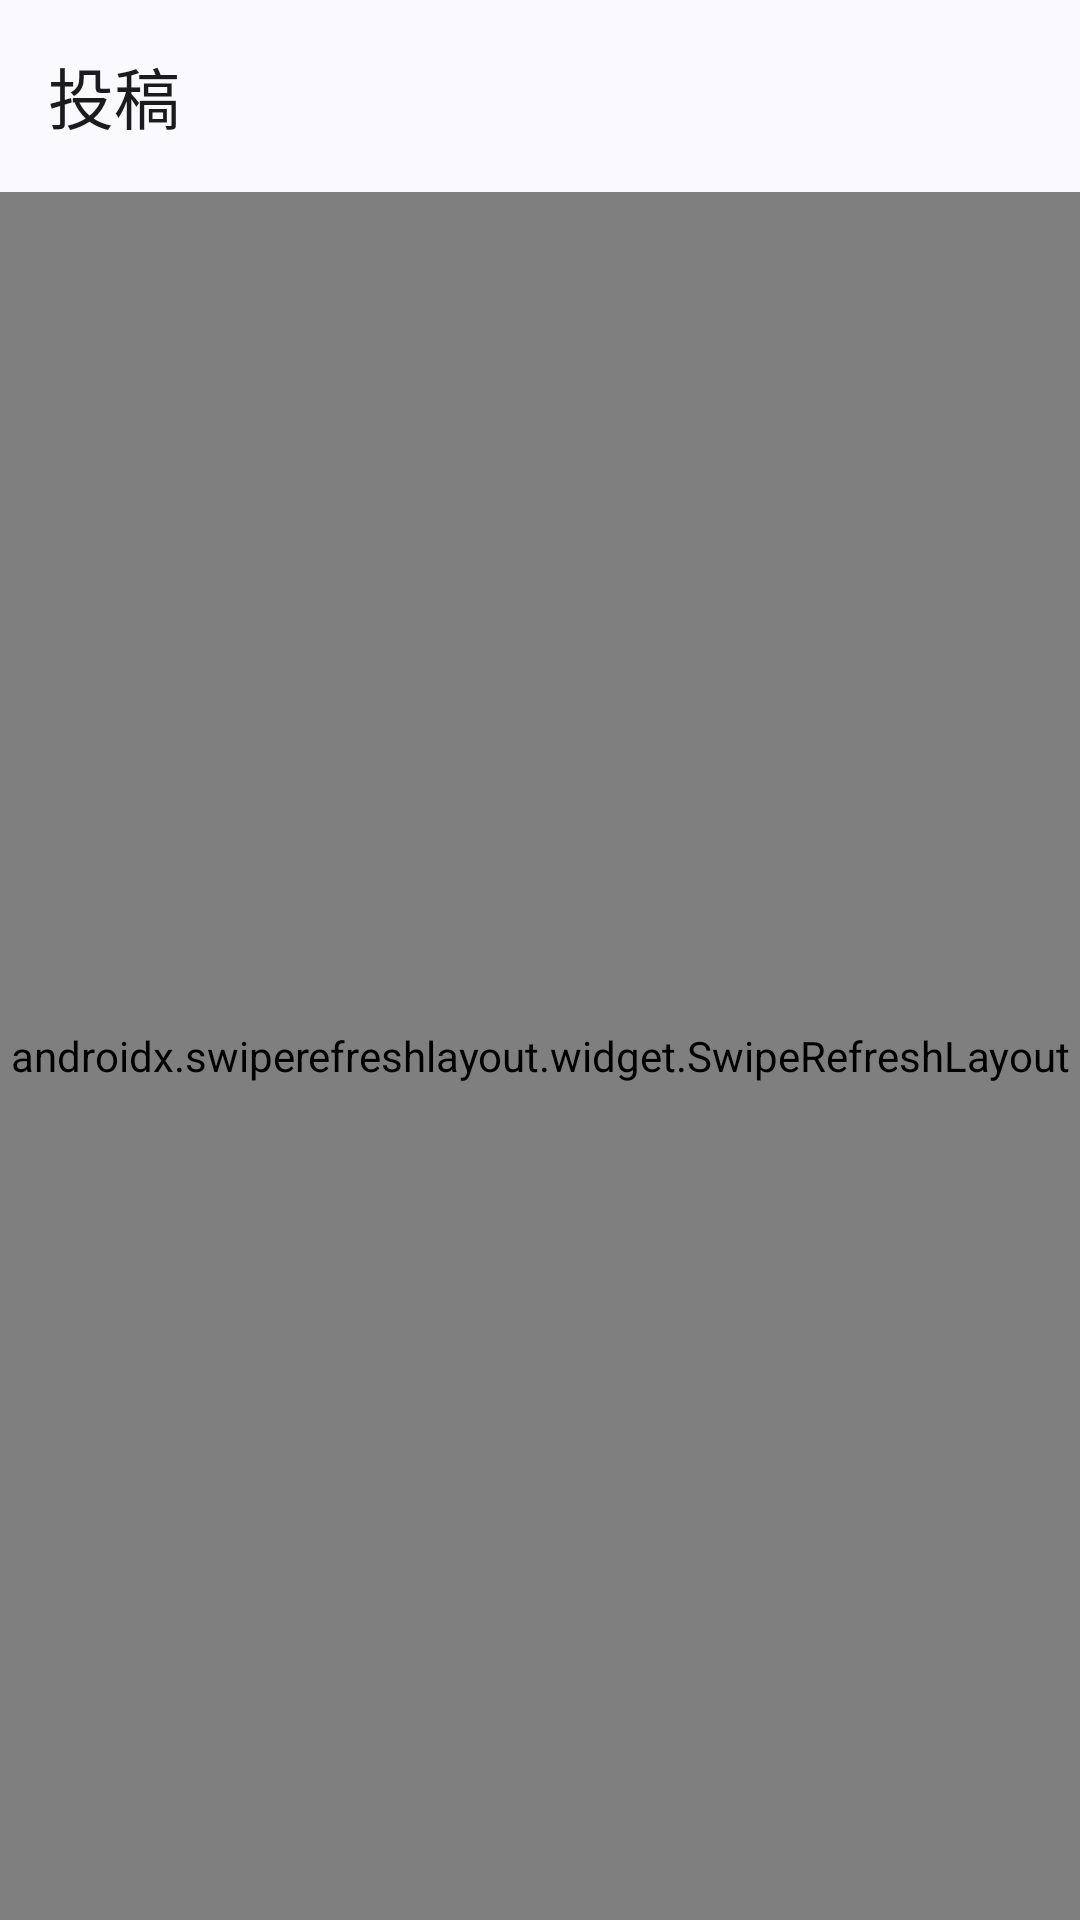

This screen was rendered from an Android layout file. Write that file and the resources it references.
<!-- AndroidManifest.xml: application theme Theme.FanboxViewer -->
<!-- res/layout/fragment_all_post.xml -->
<?xml version="1.0" encoding="utf-8"?>
<layout xmlns:android="http://schemas.android.com/apk/res/android"
    xmlns:app="http://schemas.android.com/apk/res-auto">

    <data>

    </data>

    <androidx.coordinatorlayout.widget.CoordinatorLayout
        android:id="@+id/container"
        android:layout_width="match_parent"
        android:layout_height="match_parent">

        <com.google.android.material.appbar.AppBarLayout
            android:id="@+id/appBarLayout"
            android:layout_width="match_parent"
            android:layout_height="wrap_content">

            <com.google.android.material.appbar.MaterialToolbar
                android:id="@+id/toolbar"
                android:layout_width="match_parent"
                android:layout_height="?attr/actionBarSize"
                android:background="?attr/colorSurface"
                android:theme="?attr/dynamicColorThemeOverlay"
                app:popupTheme="@style/Widget.Material3.PopupMenu.Overflow"
                app:title="投稿" />
        </com.google.android.material.appbar.AppBarLayout>

        <androidx.swiperefreshlayout.widget.SwipeRefreshLayout
            android:id="@+id/swipe_refresh_layout"
            android:layout_width="match_parent"
            android:layout_height="match_parent"
            app:layout_behavior="com.google.android.material.appbar.AppBarLayout$ScrollingViewBehavior">

            <androidx.recyclerview.widget.RecyclerView
                android:id="@+id/recycler_view"
                android:layout_width="match_parent"
                android:layout_height="match_parent" />
        </androidx.swiperefreshlayout.widget.SwipeRefreshLayout>
    </androidx.coordinatorlayout.widget.CoordinatorLayout>
</layout>
<!-- resources referenced by this layout -->
<resources>
  <style name="Theme.FanboxViewer" parent="Theme.Material3.DayNight.NoActionBar">
          
          <item name="android:windowLightStatusBar">true</item>
          <item name="android:statusBarColor">@android:color/transparent</item>
          <item name="android:windowNoTitle">true</item>
          <item name="windowActionBar">false</item>
          <item name="windowNoTitle">true</item>
      </style>
</resources>
